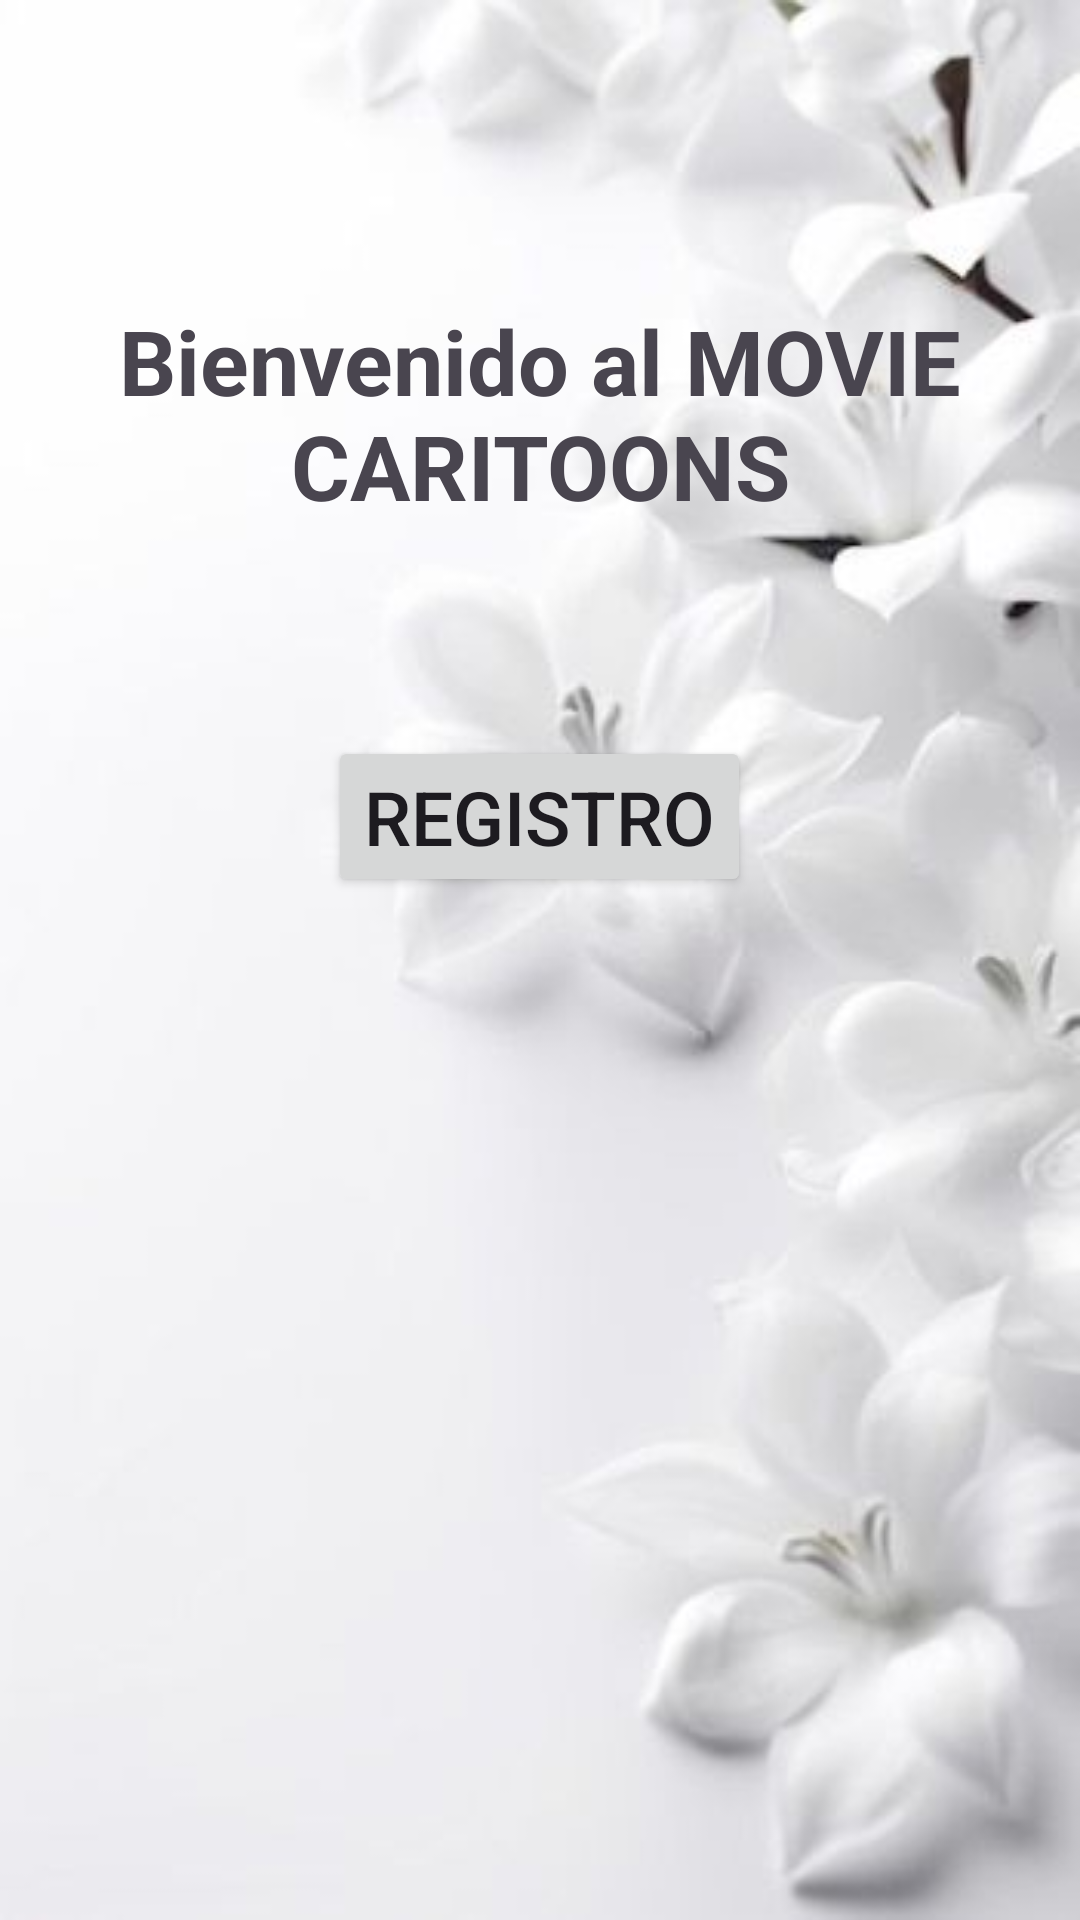

Write the Android layout XML for this screen, with the resource values it uses.
<!-- AndroidManifest.xml: application theme Theme.Peliculas2parcialApp -->
<!-- res/layout/activity_bienvenida.xml -->
<?xml version="1.0" encoding="utf-8"?>
<LinearLayout xmlns:android="http://schemas.android.com/apk/res/android"
    xmlns:app="http://schemas.android.com/apk/res-auto"
    xmlns:tools="http://schemas.android.com/tools"
    android:id="@+id/main"
    android:layout_width="match_parent"
    android:layout_height="match_parent"
    android:orientation="vertical"
    tools:context=".bienvenida">

    <LinearLayout
        android:layout_width="match_parent"
        android:layout_height="wrap_content"
        android:orientation="vertical"
        android:gravity="center_horizontal">

        <TextView
            android:layout_width="wrap_content"
            android:layout_height="wrap_content"
            android:layout_marginTop="100dp"
            android:layout_marginBottom="20dp"
            android:gravity="center"
            android:text="@string/bienvenida"
            android:textSize="30sp"
            android:textStyle="bold"/>

        <Button
            android:id="@+id/btn_registro"
            android:layout_width="wrap_content"
            android:layout_height="wrap_content"
            android:layout_marginBottom="20dp"
            android:layout_marginTop="50dp"
            android:text="@string/btn_registro"
            android:textSize="25sp"/>

        <Button
            android:id="@+id/btn_usuario"
            android:layout_width="72dp"
            android:layout_height="72dp"
            android:layout_marginBottom="20dp"
            android:layout_marginTop="50dp"
            android:background="@drawable/round_button"
            android:drawableTop="@drawable/usuario"
            android:visibility="gone"/>

        <Button
            android:id="@+id/btn_menu"
            android:layout_width="wrap_content"
            android:layout_height="wrap_content"
            android:layout_marginBottom="20dp"
            android:text="@string/btn_menu"
            android:textSize="25sp"
            android:visibility="gone"/>

    </LinearLayout>

</LinearLayout>
<!-- resources referenced by this layout -->
<resources>
  <!-- drawable round_button (drawable) -->
  <?xml version="1.0" encoding="utf-8"?>
  <selector xmlns:android="http://schemas.android.com/apk/res/android">
      <item>
          <shape android:shape="oval">
              <solid android:color="@color/color_button"/>
              <size android:width="32dp" android:height="32dp"/>
          </shape>
      </item>
  
  </selector>
  <string name="bienvenida">Bienvenido al "MOVIE CARITOONS"</string>
  <string name="btn_menu">MENÚ</string>
  <string name="btn_registro">REGISTRO</string>
  <style name="Theme.Peliculas2parcialApp" parent="Base.Theme.Peliculas2parcialApp" />
  <color name="color_button">@color/white</color>
  <style name="Base.Theme.Peliculas2parcialApp" parent="Theme.Material3.DayNight.NoActionBar">
          <item name="android:windowBackground">@drawable/fondo_uno</item>
          <item name="colorPrimary">@color/colorPrimary</item>
          <item name="colorPrimaryDark">@color/colorPrimaryDark</item>
  
      </style>
  <color name="white">#FFFFFFFF</color>
  <!-- drawable fondo_uno: jpeg bitmap (drawable, 12207 bytes) -->
  <color name="colorPrimary">#2196F3</color>
  <color name="colorPrimaryDark">#3F51B5</color>
</resources>
